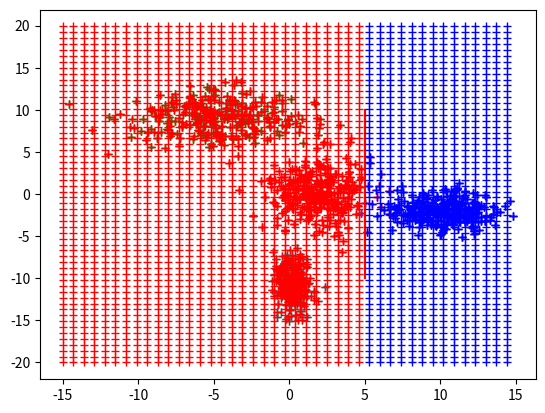

Recreate this plot in Python.
import numpy as np
import matplotlib.pyplot as plt


def create_data(centres, sigmas, num_points, label_list, seed, centre_sigma = 2):
    """
    Arguments:
    centres -- list of points in 2D used as centres
    sigmas -- list of std 2D for selection of points around centres
    num_points -- number of points to select for each centre
    label_list -- list of labels (some sets may belong to same label)
    seed -- set the random seed to have identical results
    centre_sigma -- some randomness added to centres

    Returns:
    point_list, labels
    """

    np.random.seed(seed)  # set the seet

    #we add some noise to the set centre 
    centres = centres + centre_sigma*np.random.normal(0, 1, centres.shape)

    point_list = np.zeros((centres.shape[0] * num_points, centres.shape[1]))
    labels = np.zeros((centres.shape[0] * num_points),dtype=int)

    for i0 in np.arange(centres.shape[0]):
        point_list[i0 * num_points:(i0+1)*num_points,:] = centres[i0,:].reshape(1, centres.shape[1]) + \
                    sigmas[i0,:].reshape(1, centres.shape[1])*2*(np.random.normal(0,1,(num_points, centres.shape[1]))-0.5)

        labels[i0 * num_points:(i0+1)*num_points] = label_list[i0]

    return point_list, labels


def plot_data(point_list, labels, n_vec=[], b_vec=[], distance=2):
    """
    Arguments:
    point_list -- list of points
    labels -- corresponding labels
    n_vec -- list of normal vector of the decision boundaries to plot
    b_vec -- list of biases of the decision boundaries to plot
    """
    col = ['r+','g+','b+','c+','m+','y+']
    col_line = ['r-','g-','b-','c-','m-','y-']
    
    labels_unique = np.unique(labels)
    
    for i0 in np.arange(labels_unique.size):
        plt.plot(point_list[labels==labels_unique[i0],0],point_list[labels==labels_unique[i0],1],col[labels_unique[i0]])
              
    if len(n_vec) > 0:
        for i0 in range(n_vec.shape[1]):
            x0 = -n_vec[:,i0]*b_vec[0,i0]
            dt = np.array([-n_vec[1,i0],n_vec[0,i0]])
            xp = np.zeros((2,2))
            xp[0] = x0-0.5*distance*dt
            xp[1] = x0+0.5*distance*dt
    
            plt.plot(xp[:,0],xp[:,1], col_line[i0])

    plt.show()

### START YOUR CODE ### 
# choose any suitable (allowed) inter value 

#allows to reproduce the results
seed=10

### END YOUR CODE ### 

#you can choose only part of the defined centre pointes
num_centres = 4

#number of points (for each centre)
num_points = 300

#choose the centre points of the sets (some randomness is added in create_data)
centres = np.array([[0,0],[0,10],[10,0],[0,-10], [-10,0]]) 

#choose the labels (in a row [0,1, ..]) (can be identical to "fuse" sets) 
labels = np.array([0,1,2,3,4]) 

#choose the sigmas (x,y) to randomise the sets
sigmas = .3*np.array([[3,4],[5,3],[3,2],[1,3],[3,6]])

#create data and plot it
x,y = create_data(centres[:num_centres,:], sigmas[:num_centres,:], num_points, labels, seed)

plot_data(x, y)

class MultiLayerPerceptron:
    """
    simple MLP class (without optimisation)
    """
     
    def __init__(self, weights, bias):
        """
        constructor

        Arguments:
        weights -- a list of weight vectors of shape (2,k) and (k,1)
        bias -- a list of bias vectors of shape (1,k) and (1)
        """
        
        self.w1 = weights[0]
        self.b1 = bias[0]     

        self.w_out = weights[1]
        self.b_out = bias[1]     
    
    def propagate(self, x):
        """
        predicted outcome for x
        """
        #hidden layer
        z1 = x @ self.w1 + self.b1
        a1 = 1*(0 <= z1)
        #output layer
        z_out = a1 @ self.w_out + self.b_out
        y_pred = 1*(0 <= z_out)
                    
        return y_pred

    
    def calc_error(self, y_pred, y):
        """
        get error information
        """
        m = y.shape[0]
         
        error = 1-np.sum(y_pred == y.reshape(y_pred.shape)) / m 

        return error

### START YOUR CODE ### 

w1 = np.array([[1,0]]).T
b1 = np.array([[-5]])

w_out = np.array([[0],[0],[1],[0]]).T
b_out = np.array([-0.5])

### END YOUR CODE ###

weights = [w1, w_out]
bias = [b1, b_out]

MLP = MultiLayerPerceptron(weights, bias)

y_pred = MLP.propagate(x)
y_pred_argmax = np.argmax(y_pred,axis=1)
print(MLP.calc_error(y_pred_argmax,y))

norm_W = np.sqrt(np.sum(MLP.w1**2,0))
n_vec = MLP.w1/norm_W
b_vec = MLP.b1/norm_W

plot_data(x, y, n_vec, b_vec,20)
plot_data(x, y_pred_argmax, n_vec, b_vec,20)


step = 0.7
grid = np.mgrid[-15:15:step,-20:20:step]

grid_points = grid.reshape(2,int(grid.size/2)).T

y_pred = MLP.propagate(grid_points)
y_pred_argmax = np.argmax(y_pred,axis=1)
plot_data(grid_points, y_pred_argmax, n_vec, b_vec,0)

